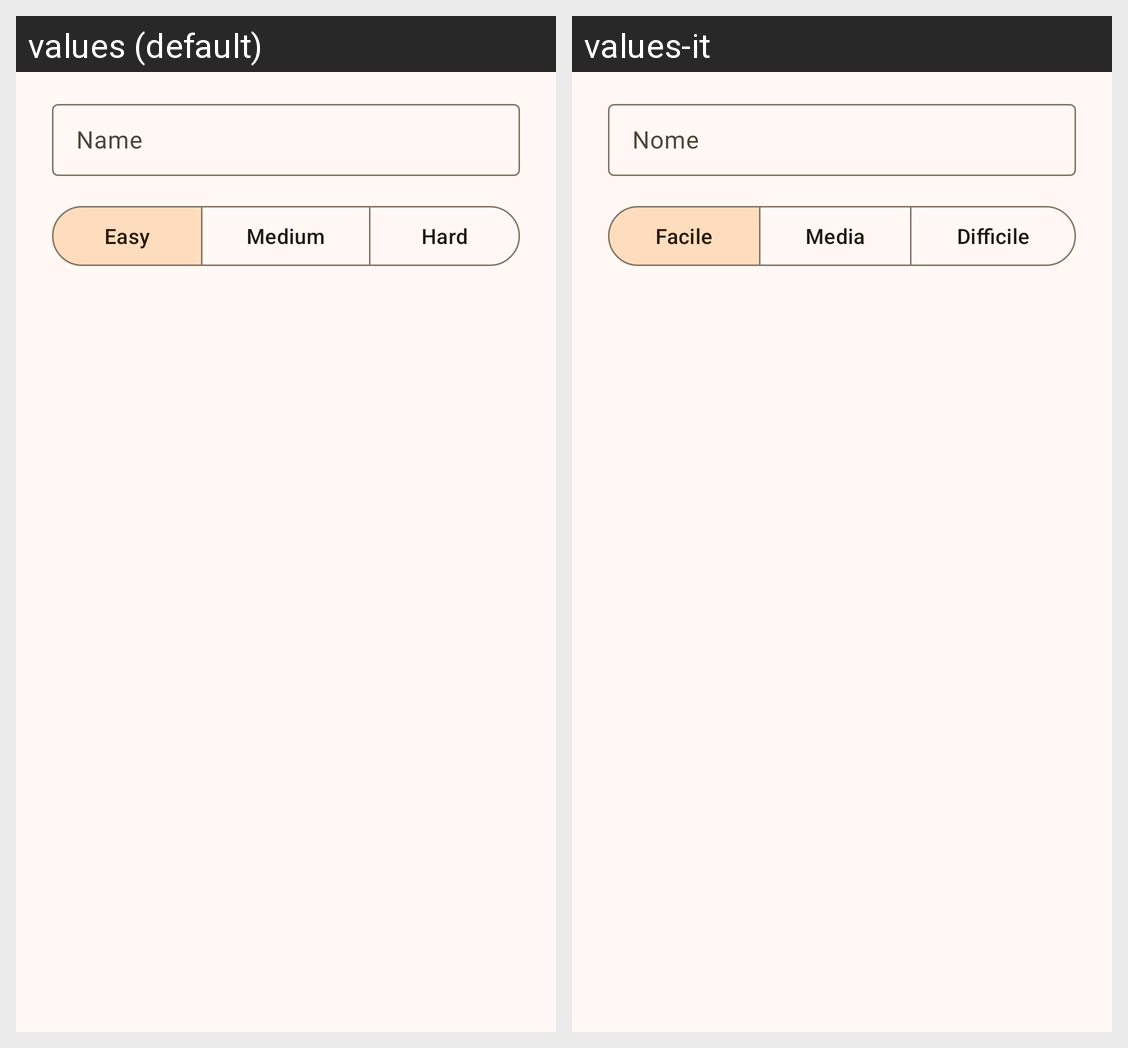

The same Android screen rendered under two of its app's locales, left to right. List the strings drawn on it with the default value and each locale's translation.
Android screen res/layout/new_schedule_dialog.xml rendered under 2 locales, left to right: values (default), values-it. Device: Nexus 5 (rendered at 1080×1920; each locale shown at half size, 540×960, under a caption strip naming it); theme Theme.SporTrack.
Strings drawn on this screen, with the default value and each locale's value (text and hints the layout hard-codes, and strings that could not be matched under every locale, appear in the picture but are not listed):

name
  values: Name
  values-it: Nome

easy
  values: Easy
  values-it: Facile

medium
  values: Medium
  values-it: Media

hard
  values: Hard
  values-it: Difficile
